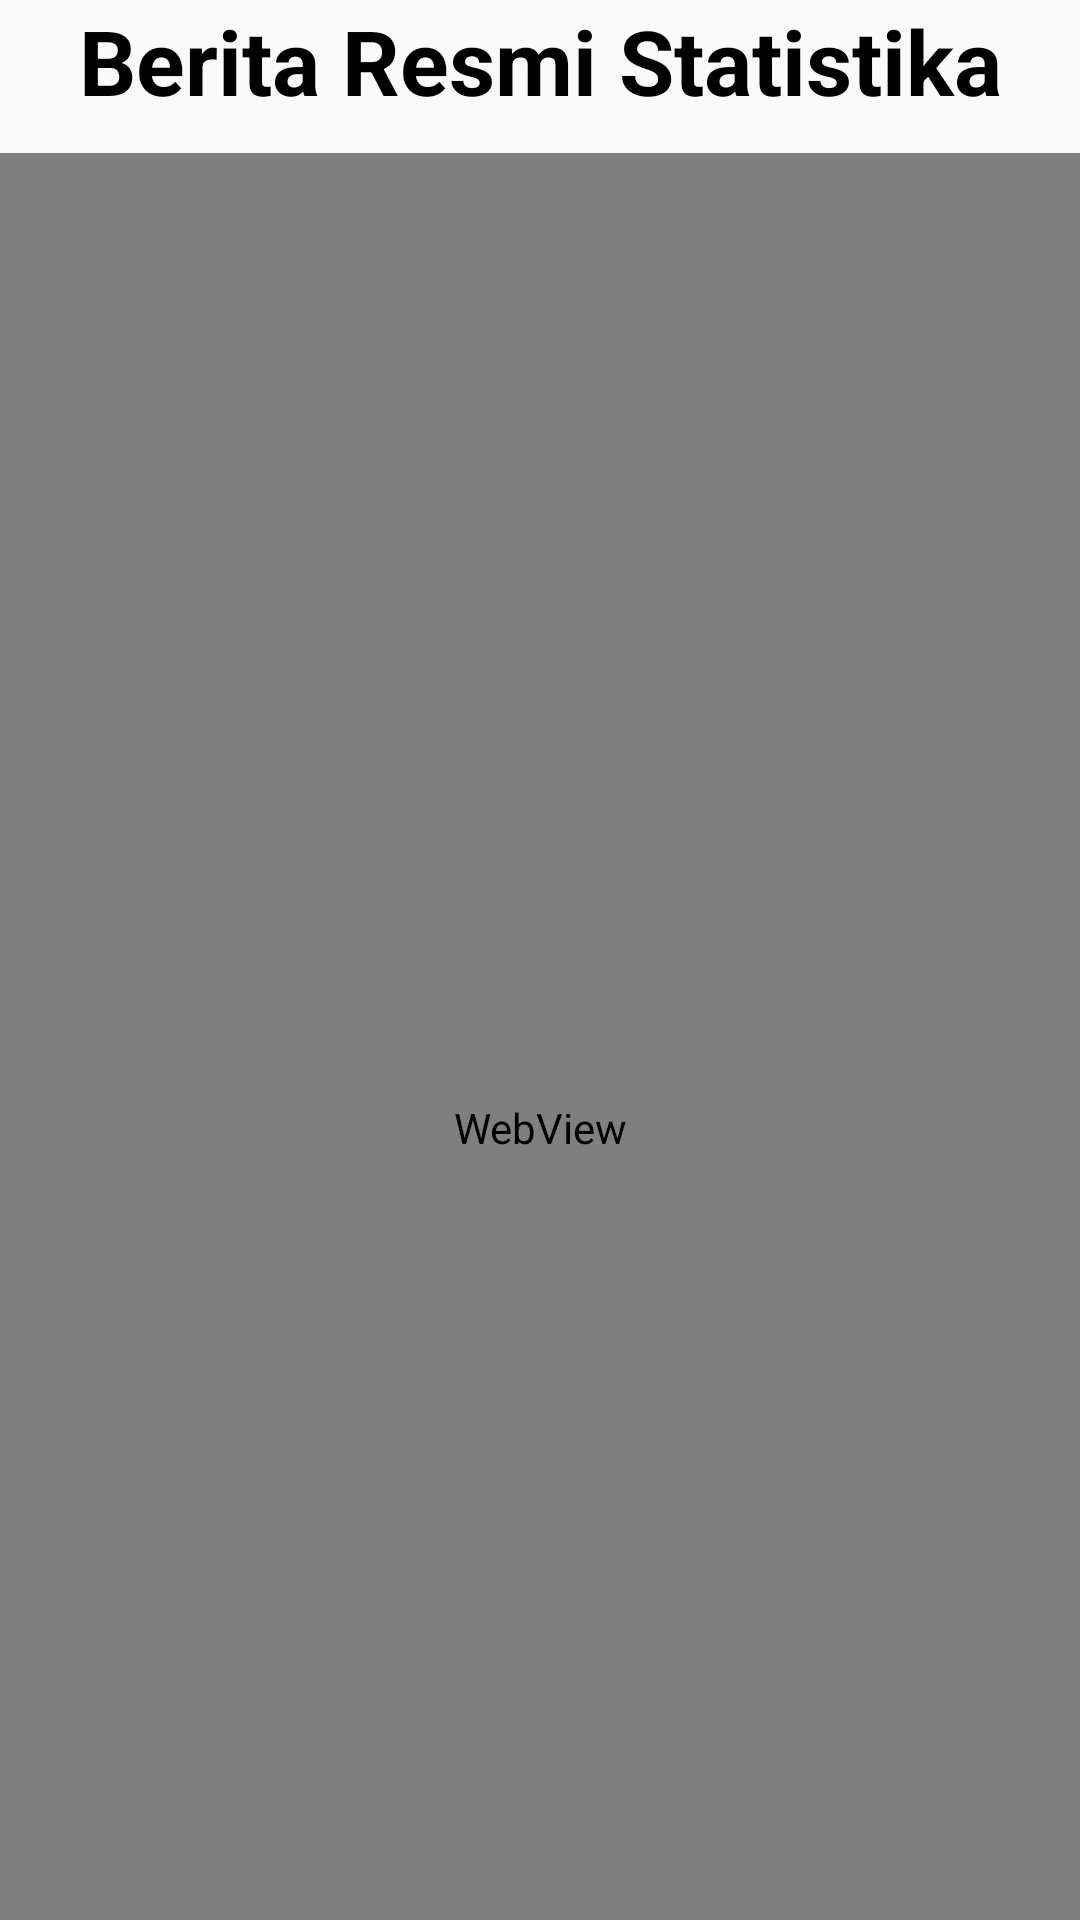

Produce the Android XML layout that renders to this screen, including the resource entries it uses.
<!-- AndroidManifest.xml: application theme AppTheme -->
<!-- res/layout/activity_berita.xml -->
<?xml version="1.0" encoding="utf-8"?>
<LinearLayout xmlns:android="http://schemas.android.com/apk/res/android"
    xmlns:app="http://schemas.android.com/apk/res-auto"
    xmlns:tools="http://schemas.android.com/tools"
    android:layout_width="match_parent"
    android:layout_height="match_parent"
    android:orientation="vertical"
    tools:context=".Berita">
    <TextView
        android:layout_width="match_parent"
        android:layout_height="50dp"
        android:textSize="30dp"
        android:text="Berita Resmi Statistika"
        android:textStyle="bold"
        android:textAlignment="center"
        android:textColor="#f000"
        >

    </TextView>

    <WebView
        android:id="@+id/webViewBerita"
        android:layout_width="match_parent"
        android:layout_height="650dp"
        android:layout_marginTop="1dp"
        app:layout_constraintTop_toBottomOf="@+id/text_home"
        tools:layout_editor_absoluteX="43dp">

    </WebView>
    <Button
        android:id="@+id/btn_kbl_berita"
        android:layout_width="120dp"
        android:layout_height="45dp"
        android:layout_marginVertical="20dp"
        android:background="@drawable/ic_rectangle_559"
        android:text="Kembali"
        android:textAlignment="center"
        android:textColor="#000"
        android:textSize="20sp"
        android:layout_gravity="center"
        android:textStyle="bold">

    </Button>
</LinearLayout>
<!-- resources referenced by this layout -->
<resources>
  <!-- drawable ic_rectangle_559 (drawable) -->
  <vector xmlns:android="http://schemas.android.com/apk/res/android"
      android:width="149dp"
      android:height="32dp"
      android:viewportWidth="149"
      android:viewportHeight="32">
    <path
        android:pathData="M16,0L133,0A16,16 0,0 1,149 16L149,16A16,16 0,0 1,133 32L16,32A16,16 0,0 1,0 16L0,16A16,16 0,0 1,16 0z"
        android:strokeWidth="2"
        android:fillColor="#fff"
        android:strokeColor="#00000000"/>
    <path
        android:pathData="M16,1L133,1A15,15 0,0 1,148 16L148,16A15,15 0,0 1,133 31L16,31A15,15 0,0 1,1 16L1,16A15,15 0,0 1,16 1z"
        android:strokeWidth="2"
        android:fillColor="#00000000"
        android:strokeColor="#40a3ba"/>
  </vector>
  <style name="AppTheme" parent="Theme.AppCompat.Light.NoActionBar">
          
          <item name="colorPrimary">@color/putih</item>
          <item name="colorPrimaryDark">@color/putih</item>
          <item name="colorAccent">@color/colorAccent</item>
      </style>
  <color name="putih">#FFF</color>
  <color name="colorAccent">#03DAC5</color>
</resources>
